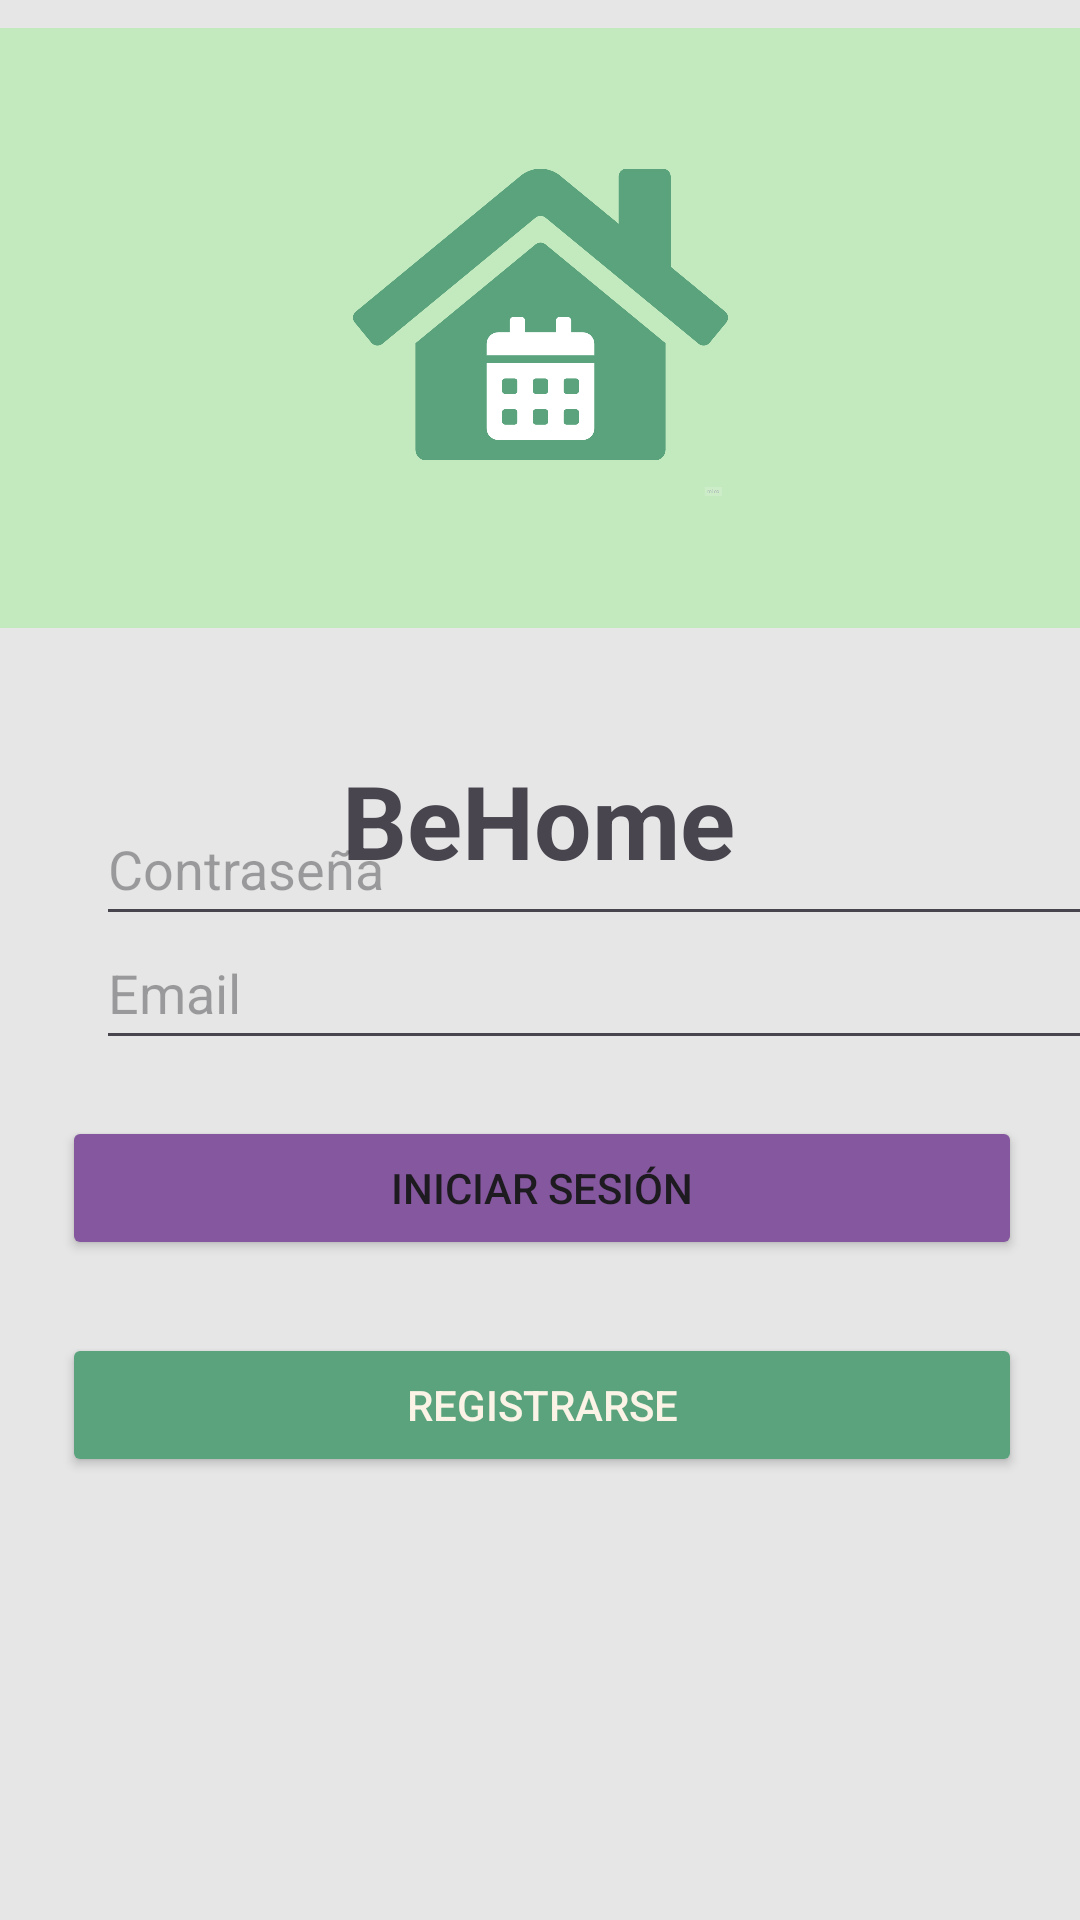

Write the Android layout XML for this screen, with the resource values it uses.
<!-- AndroidManifest.xml: application theme Theme.BeHomeApp -->
<!-- res/layout/activity_login.xml -->
<?xml version="1.0" encoding="utf-8"?>
<androidx.constraintlayout.widget.ConstraintLayout xmlns:android="http://schemas.android.com/apk/res/android"
    xmlns:app="http://schemas.android.com/apk/res-auto"
    xmlns:tools="http://schemas.android.com/tools"
    android:layout_width="match_parent"
    android:layout_height="match_parent"
    android:background="@color/backgrounGrey"
    tools:context=".login.LoginActivity">

    

    <View
        android:id="@+id/colorBlock"
        android:layout_width="match_parent"
        android:layout_height="200dp"
        android:background="@color/lightGreen"
        app:layout_constraintBottom_toTopOf="@+id/textView"
        app:layout_constraintEnd_toEndOf="parent"
        app:layout_constraintHorizontal_bias="0.0"
        app:layout_constraintStart_toStartOf="parent"
        app:layout_constraintTop_toTopOf="parent"
        app:layout_constraintVertical_bias="0.0" />

    <ImageView
        android:id="@+id/imageView"
        android:layout_width="125dp"
        android:layout_height="175dp"
        android:contentDescription="Logo de la app"
        app:layout_constraintBottom_toBottomOf="@+id/colorBlock"
        app:layout_constraintEnd_toEndOf="parent"
        app:layout_constraintStart_toStartOf="@+id/colorBlock"
        app:layout_constraintTop_toTopOf="parent"
        app:srcCompat="@drawable/img" />

    <TextView
        android:id="@+id/textView"
        android:layout_width="wrap_content"
        android:layout_height="wrap_content"
        android:layout_marginTop="32dp"
        android:text="BeHome"
        android:textStyle="bold"
        android:textSize="34sp"
        app:layout_constraintBottom_toTopOf="@+id/etSignInEmail"
        app:layout_constraintEnd_toEndOf="parent"
        app:layout_constraintHorizontal_bias="0.498"
        app:layout_constraintStart_toStartOf="parent"
        app:layout_constraintTop_toBottomOf="@+id/colorBlock"
        app:layout_constraintVertical_bias="0.0" />


    <EditText
        android:id="@+id/etSignInEmail"
        android:layout_width="350dp"
        android:layout_height="48dp"
        android:layout_marginStart="32dp"
        android:layout_marginTop="96dp"
        android:layout_marginEnd="32dp"
        android:hint="Email"
        android:inputType="text"
        app:layout_constraintEnd_toEndOf="parent"
        app:layout_constraintHorizontal_bias="0.0"
        app:layout_constraintStart_toStartOf="parent"
        app:layout_constraintTop_toBottomOf="@+id/colorBlock" />

    <EditText
        android:id="@+id/etSignInPassword"
        android:layout_width="350dp"
        android:layout_height="48dp"
        android:layout_marginStart="32dp"
        android:layout_marginEnd="32dp"
        android:layout_marginBottom="328dp"
        android:ems="10"
        android:hint="Contraseña"
        android:inputType="textPassword"
        app:layout_constraintBottom_toBottomOf="parent"
        app:layout_constraintEnd_toEndOf="parent"
        app:layout_constraintHorizontal_bias="0.0"
        app:layout_constraintStart_toStartOf="parent" />


    <Button
        android:id="@+id/buttonLogin"
        android:layout_width="320dp"
        android:layout_height="wrap_content"
        android:layout_marginStart="32dp"
        android:layout_marginTop="60dp"
        android:layout_marginEnd="32dp"
        android:backgroundTint="@color/darkPurple"
        android:onClick="LogInUser"
        android:text="Iniciar Sesión"
        app:layout_constraintEnd_toEndOf="parent"
        app:layout_constraintHorizontal_bias="0.481"
        app:layout_constraintStart_toStartOf="parent"
        app:layout_constraintTop_toBottomOf="@+id/etSignInPassword" />

    <Button
        android:id="@+id/buttonLoginSignUp"
        android:layout_width="320dp"
        android:layout_height="wrap_content"
        android:layout_marginStart="32dp"
        android:layout_marginEnd="32dp"
        android:layout_marginBottom="108dp"
        android:backgroundTint="@color/darkGreen"
        android:text="Registrarse"
        android:textColor="@color/icon"
        app:layout_constraintBottom_toBottomOf="parent"
        app:layout_constraintEnd_toEndOf="parent"
        app:layout_constraintHorizontal_bias="0.481"
        app:layout_constraintStart_toStartOf="parent"
        app:layout_constraintTop_toBottomOf="@+id/buttonLogin"
        app:layout_constraintVertical_bias="0.38" />


</androidx.constraintlayout.widget.ConstraintLayout>
<!-- resources referenced by this layout -->
<resources>
  <color name="backgrounGrey">#E6E6E6</color>
  <color name="darkGreen">#5AA37D</color>
  <color name="darkPurple">#85579E</color>
  <color name="icon">#FBF3E5</color>
  <color name="lightGreen">#C2EABE</color>
  <!-- drawable img: png bitmap (drawable, 43923 bytes) -->
  <style name="Theme.BeHomeApp" parent="Base.Theme.BeHomeApp" />
  <style name="Base.Theme.BeHomeApp" parent="Theme.Material3.DayNight.NoActionBar">
          
          
      </style>
</resources>
